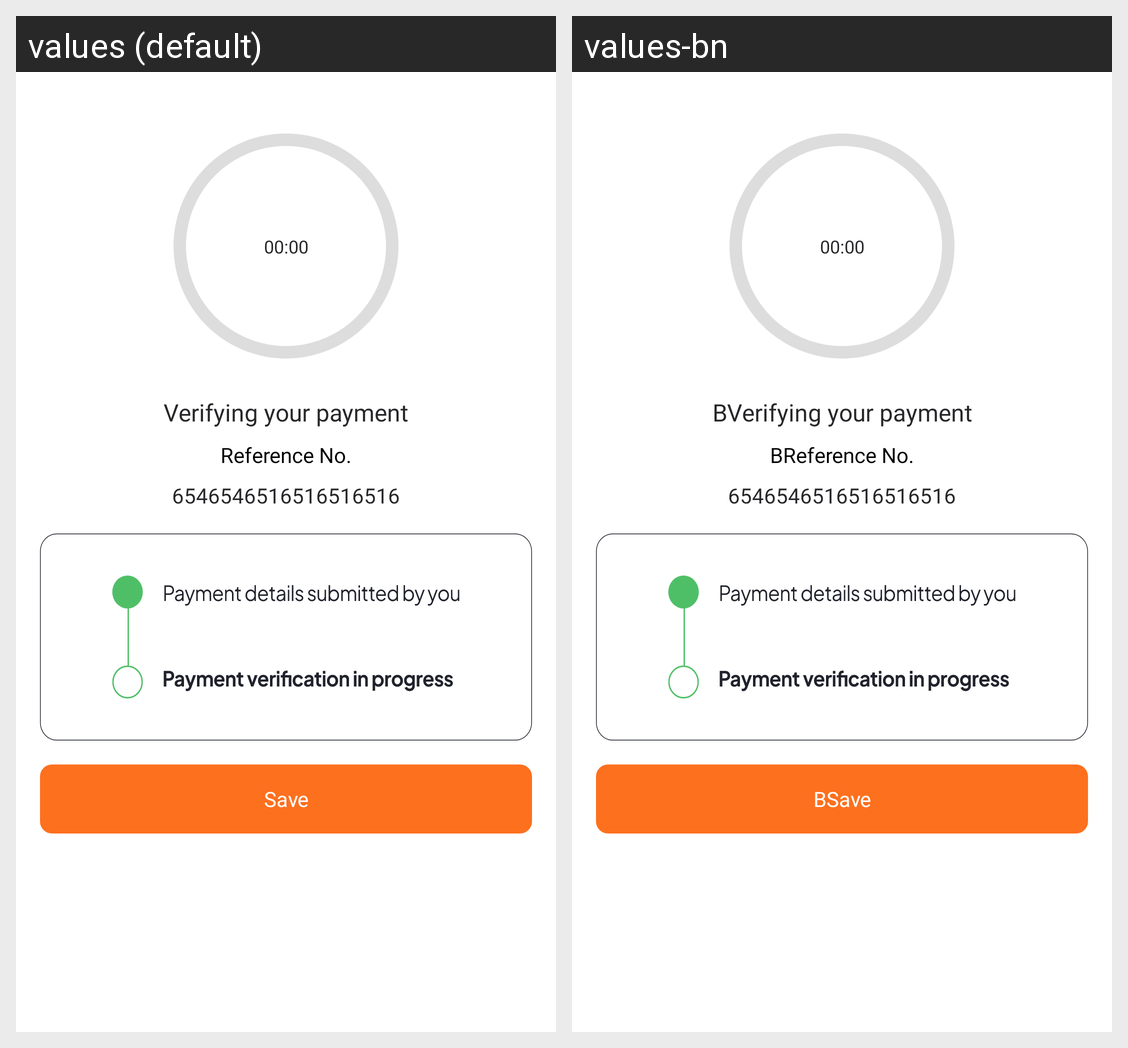

The same Android screen rendered under two of its app's locales, left to right. List the strings drawn on it with the default value and each locale's translation.
Android screen res/layout/activity_verifying_payment.xml rendered under 2 locales, left to right: values (default), values-bn. Device: Nexus 5 (rendered at 1080×1920; each locale shown at half size, 540×960, under a caption strip naming it); theme mysoft.
Strings drawn on this screen, with the default value and each locale's value (text and hints the layout hard-codes, and strings that could not be matched under every locale, appear in the picture but are not listed):

verifying_your_payment
  values: Verifying your payment
  values-bn: BVerifying your payment

reference_no
  values: Reference No.
  values-bn: BReference No.

save
  values: Save
  values-bn: BSave
